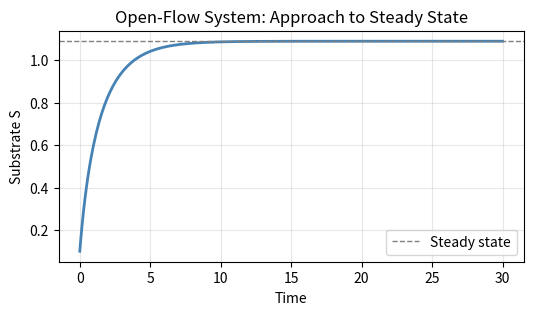
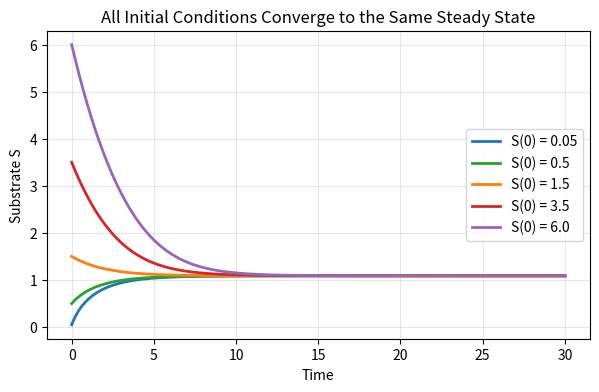
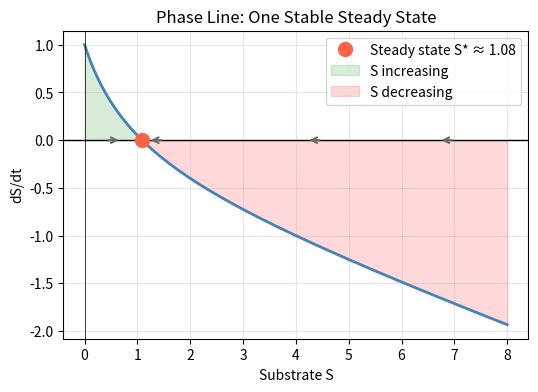
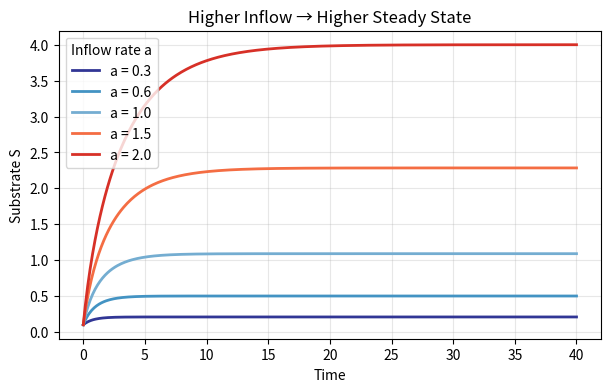
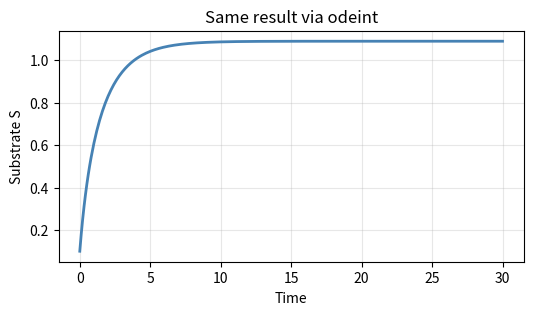

Reproduce these figures in Python, in order.
import numpy as np
from scipy.integrate import solve_ivp
from matplotlib.pyplot import subplots

def open_flow_model(t, variables, a, b, k_max, K_m):
    """
    Single-variable open-flow model.

    dS/dt = a  -  b*S  -  k_max*S / (K_m + S)

    t         : current time (required by solve_ivp, not used explicitly here)
    variables : list containing the single state variable S
    a         : constant inflow rate
    b         : first-order removal rate constant
    k_max     : maximum enzymatic rate (Michaelis-Menten)
    K_m       : Michaelis constant
    """
    S = variables[0]

    enzymatic_rate = k_max * S / (K_m + S)

    dS_dt = a - b * S - enzymatic_rate

    return [dS_dt]

# Parameters
a     = 1.0   # inflow rate
b     = 0.2   # linear removal rate constant
k_max = 1.5   # maximum enzymatic rate
K_m   = 1.0   # Michaelis constant

# Time range
t_start, t_stop = 0, 30

# Initial condition (starting concentration of S)
S_init = 0.1

# Run the simulation
solution = solve_ivp(
    open_flow_model,
    (t_start, t_stop),
    [S_init],
    args=(a, b, k_max, K_m),
    max_step=0.1
)

# Plot
fig, ax = subplots(figsize=(6, 3))
ax.plot(solution.t, solution.y[0], color='steelblue', linewidth=2)
ax.set_xlabel('Time')
ax.set_ylabel('Substrate S')
ax.set_title('Open-Flow System: Approach to Steady State')
ax.axhline(solution.y[0, -1], color='gray', linestyle='dashed', linewidth=1, label='Steady state')
ax.legend()
ax.grid(alpha=0.3);

initial_conditions = [0.05, 0.5, 1.5, 3.5, 6.0]
colors = ['#1f77b4', '#2ca02c', '#ff7f0e', '#d62728', '#9467bd']

fig, ax = subplots(figsize=(7, 4))

for S_init, color in zip(initial_conditions, colors):
    sol = solve_ivp(
        open_flow_model,
        (t_start, t_stop),
        [S_init],
        args=(a, b, k_max, K_m),
        max_step=0.1
    )
    ax.plot(sol.t, sol.y[0], color=color, linewidth=2, label=f'S(0) = {S_init}')

ax.set_xlabel('Time')
ax.set_ylabel('Substrate S')
ax.set_title('All Initial Conditions Converge to the Same Steady State')
ax.legend(loc='right')
ax.grid(alpha=0.3);

S_vals = np.linspace(0, 8, 400)

dS_dt = a - b * S_vals - k_max * S_vals / (K_m + S_vals)

fig, ax = subplots(figsize=(6, 4))

ax.plot(S_vals, dS_dt, color='steelblue', linewidth=2)
ax.axhline(0, color='black', linewidth=1)
ax.axvline(0, color='black', linewidth=0.5)

# Mark the zero-crossing (steady state)
# Find approximate crossing
idx = np.argmin(np.abs(dS_dt))
S_star = S_vals[idx]
ax.plot(S_star, 0, 'o', color='tomato', markersize=10, zorder=5, label=f'Steady state S* ≈ {S_star:.2f}')

# Direction arrows
for S_arr, sign in [(0.4, 1), (1.5, 1), (4.5, -1), (7.0, -1)]:
    dS = a - b * S_arr - k_max * S_arr / (K_m + S_arr)
    direction = 0.3 if dS > 0 else -0.3
    ax.annotate('', xy=(S_arr + direction, 0), xytext=(S_arr, 0),
                arrowprops=dict(arrowstyle='->', color='dimgray', lw=1.5))

ax.fill_between(S_vals, dS_dt, 0, where=(dS_dt > 0), alpha=0.15, color='green', label='S increasing')
ax.fill_between(S_vals, dS_dt, 0, where=(dS_dt < 0), alpha=0.15, color='red',   label='S decreasing')

ax.set_xlabel('Substrate S')
ax.set_ylabel('dS/dt')
ax.set_title('Phase Line: One Stable Steady State')
ax.legend()
ax.grid(alpha=0.3);

a_values = [0.3, 0.6, 1.0, 1.5, 2.0]
colors_a = ['#313695', '#4393c3', '#74add1', '#f46d43', '#d73027']

fig, ax = subplots(figsize=(7, 4))

for a_val, color in zip(a_values, colors_a):
    sol = solve_ivp(
        open_flow_model,
        (0, 40),
        [0.1],
        args=(a_val, b, k_max, K_m),
        max_step=0.1
    )
    ax.plot(sol.t, sol.y[0], color=color, linewidth=2, label=f'a = {a_val}')

ax.set_xlabel('Time')
ax.set_ylabel('Substrate S')
ax.set_title('Higher Inflow → Higher Steady State')
ax.legend(title='Inflow rate a', loc='upper left')
ax.grid(alpha=0.3);

from scipy.integrate import odeint
from numpy import linspace

def open_flow_model_odeint(variables, t, a, b, k_max, K_m):
    """Same model, argument order compatible with odeint (variables first, t second)."""
    S = variables[0]
    enzymatic_rate = k_max * S / (K_m + S)
    dS_dt = a - b * S - enzymatic_rate
    return [dS_dt]

time   = linspace(0, 30, 300)
result = odeint(open_flow_model_odeint, [0.1], time, args=(a, b, k_max, K_m))

fig, ax = subplots(figsize=(6, 3))
ax.plot(time, result[:, 0], color='steelblue', linewidth=2)
ax.set_xlabel('Time')
ax.set_ylabel('Substrate S')
ax.set_title('Same result via odeint')
ax.grid(alpha=0.3);
